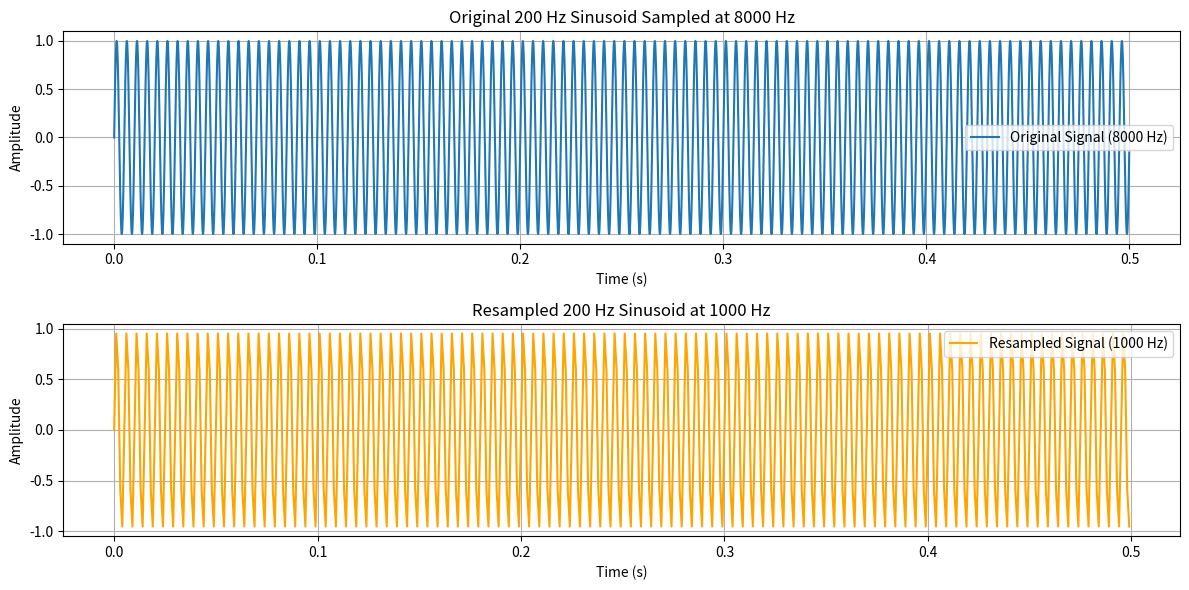

Write the Python code that produced this figure.
import numpy as np
import matplotlib.pyplot as plt
from scipy.signal import resample

# Parameters for the original signal
fs_original = 8000        # Original sampling frequency (Hz)
f = 200                   # Frequency of the sinusoid (Hz)
duration = 0.5            # Duration (seconds)
A = 1                     # Amplitude of the sinusoid

# Time vector for the original signal
t_original = np.arange(0, duration, 1/fs_original)  # Time vector for the original signal

# Generate the original sinusoidal signal
x_original = A * np.sin(2 * np.pi * f * t_original)

# Parameters for the new signal
fs_new = 1000             # New sampling frequency (Hz)

# Resample the signal
num_samples_new = int(duration * fs_new)
x_resampled = resample(x_original, num_samples_new)
t_resampled = np.arange(0, duration, 1/fs_new)  # Time vector for the resampled signal

# Plot the original and resampled signals
plt.figure(figsize=(12, 6))

# Plot original signal
plt.subplot(2, 1, 1)
plt.plot(t_original, x_original, label='Original Signal (8000 Hz)')
plt.xlabel('Time (s)')
plt.ylabel('Amplitude')
plt.title('Original 200 Hz Sinusoid Sampled at 8000 Hz')
plt.grid(True)
plt.legend()

# Plot resampled signal
plt.subplot(2, 1, 2)
plt.plot(t_resampled, x_resampled, label='Resampled Signal (1000 Hz)', color='orange')
plt.xlabel('Time (s)')
plt.ylabel('Amplitude')
plt.title('Resampled 200 Hz Sinusoid at 1000 Hz')
plt.grid(True)
plt.legend()

plt.tight_layout()
plt.show()

